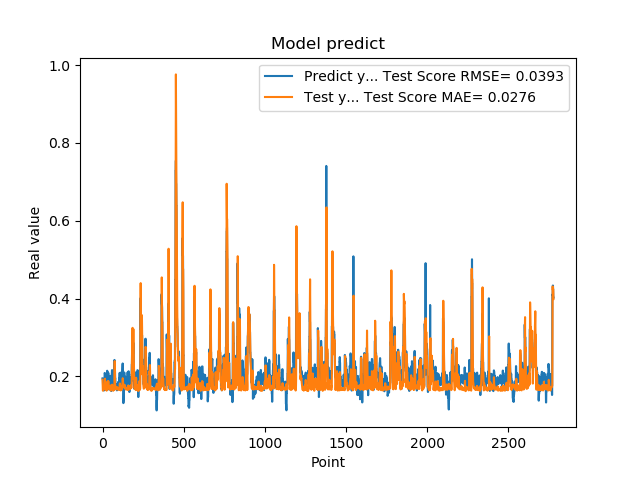

Values plotted in this chart, from the file beside it:
1.948629021644592285e-01, 1.914291581318106061e-01
1.948629021644592285e-01, 1.798406149203381765e-01
1.922753006219864169e-01, 1.630937013227020671e-01
1.779100298881530762e-01, 1.636436070893630967e-01
1.779100298881530762e-01, 1.664195225715368875e-01
1.810636967420578003e-01, 1.668117198352716823e-01
1.810636967420578003e-01, 1.664715946200875651e-01
1.680064052343368530e-01, 1.660585588654704958e-01
1.635809391736984530e-01, 1.717052020052569350e-01
1.635809391736984530e-01, 1.724547344642305968e-01
1.706920862197875977e-01, 1.719054362843872585e-01
1.706920862197875977e-01, 1.711589590693109453e-01
1.916799396276473999e-01, 1.686188822908171459e-01
2.085516005754470825e-01, 1.677778633081081494e-01
2.085516005754470825e-01, 1.798312182098369127e-01
2.058236002922058105e-01, 1.938881878911389856e-01
2.058236002922058105e-01, 1.864954249565548283e-01
1.828240007162094116e-01, 1.767472983797771513e-01
1.857409924268722534e-01, 1.720141719157186333e-01
1.857409924268722534e-01, 1.658454346633159715e-01
1.775099337100982666e-01, 1.651756703409574256e-01
1.775099337100982666e-01, 1.676987257434852940e-01
1.752161234617232999e-01, 1.685335128732588506e-01
1.971126049757004062e-01, 1.680504983516441231e-01
1.971126049757004062e-01, 1.676846332744680590e-01
1.845117062330246249e-01, 1.631686916755157313e-01
1.845117062330246249e-01, 1.664807827602316215e-01
1.984785944223403931e-01, 1.665854685590260065e-01
2.143009155988692960e-01, 1.686370390507914985e-01
2.143009155988692960e-01, 1.783000721830915736e-01
1.841159015893935880e-01, 1.861462862346010827e-01
1.841159015893935880e-01, 1.814801563209731960e-01
2.104043960571289062e-01, 1.739180268393068773e-01
2.032361328601836881e-01, 1.772890233534700766e-01
2.032361328601836881e-01, 1.823041446282216704e-01
2.088565975427627841e-01, 1.880030429703455630e-01
2.088565975427627841e-01, 1.864961323373643953e-01
1.960448026657104492e-01, 1.846126147292782294e-01
1.900728046894073209e-01, 1.771019144992404815e-01
1.900728046894073209e-01, 1.683424410407912131e-01
1.658952832221984863e-01, 1.675620563491591331e-01
1.658952832221984863e-01, 1.694818480676663353e-01
1.872539073228836337e-01, 1.698182047515697790e-01
1.852532625198364535e-01, 1.693251121952686900e-01
1.852532625198364535e-01, 1.676817402698332349e-01
1.799222826957702359e-01, 1.678178111594905986e-01
1.799222826957702359e-01, 1.669158966903771524e-01
2.012764066457748136e-01, 1.660898849667533372e-01
1.978618204593658725e-01, 1.755768361491599205e-01
1.978618204593658725e-01, 1.766728148751043337e-01
1.950792670249938965e-01, 1.634213079547685021e-01
1.950792670249938965e-01, 1.637014226088197022e-01
1.711323857307434082e-01, 1.638001571839336479e-01
1.623787879943847379e-01, 1.686037309608865165e-01
1.623787879943847379e-01, 1.699125453467211500e-01
1.677809953689575195e-01, 1.706975034576830308e-01
1.677809953689575195e-01, 1.697990430501045978e-01
2.059821039438247958e-01, 1.684857108745781429e-01
2.158481031656265259e-01, 1.744296920595231060e-01
2.158481031656265259e-01, 1.786554786208028600e-01
2.141157686710357111e-01, 1.774793645697943234e-01
... 2,719 more rows
